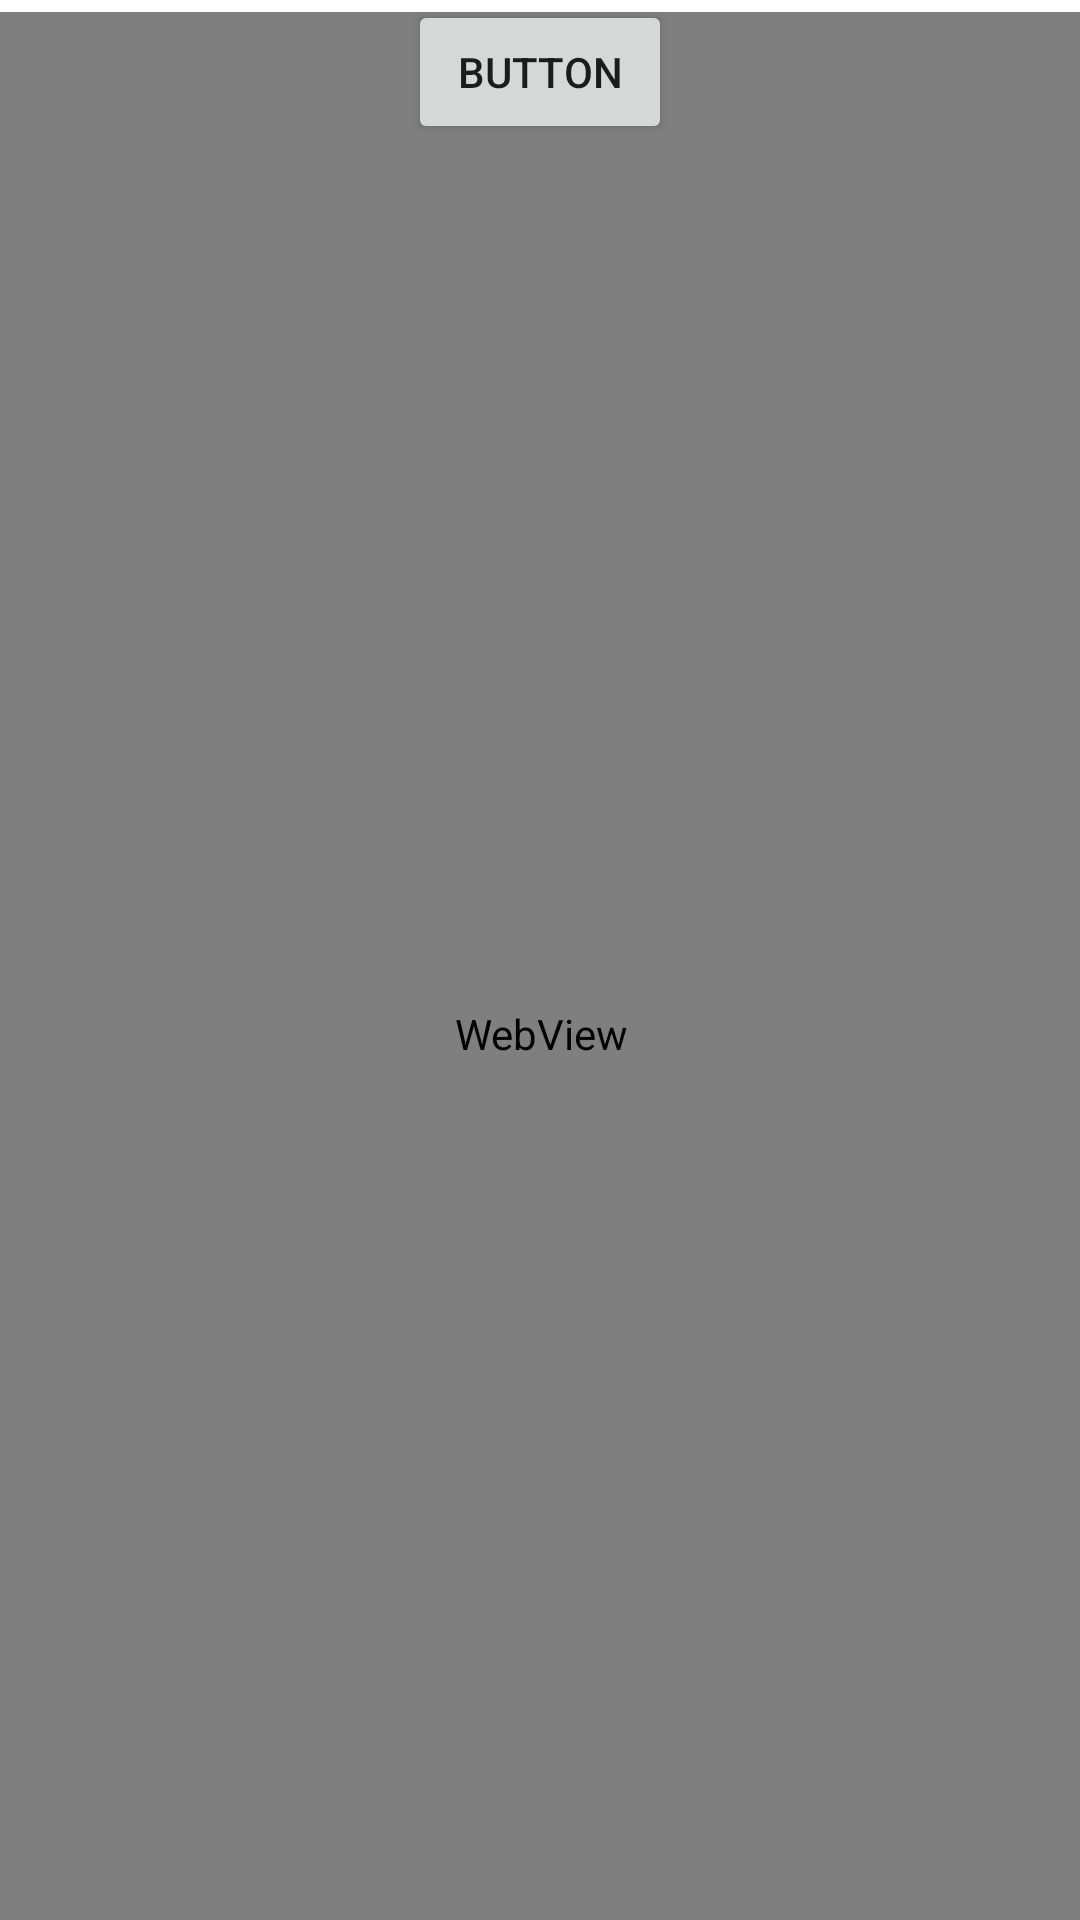

Android layout source for this screen:
<!-- AndroidManifest.xml: application theme AppTheme -->
<!-- res/layout/activity_stripe_connect.xml -->
<?xml version="1.0" encoding="utf-8"?>
<androidx.constraintlayout.widget.ConstraintLayout xmlns:android="http://schemas.android.com/apk/res/android"
    xmlns:app="http://schemas.android.com/apk/res-auto"
    xmlns:tools="http://schemas.android.com/tools"
    android:layout_width="match_parent"
    android:layout_height="match_parent"
    tools:context=".paymentsstuff.StripeConnectActivity" >

    <Button
        android:id="@+id/btnStripeConnect"
        android:layout_width="wrap_content"
        android:layout_height="wrap_content"
        android:text="Button"
        app:layout_constraintEnd_toEndOf="parent"
        app:layout_constraintStart_toStartOf="parent"
        app:layout_constraintTop_toTopOf="parent" />

    <WebView
        android:id="@+id/wvStripeConnect"
        android:layout_width="409dp"
        android:layout_height="681dp"
        android:layout_marginTop="1dp"
        app:layout_constraintBottom_toBottomOf="parent"
        app:layout_constraintEnd_toEndOf="parent"
        app:layout_constraintStart_toStartOf="parent"
        app:layout_constraintTop_toBottomOf="@+id/btnStripeConnect" />
</androidx.constraintlayout.widget.ConstraintLayout>
<!-- resources referenced by this layout -->
<resources>
  <style name="AppTheme" parent="Theme.MaterialComponents.Light">
          
          <item name="windowNoTitle">true</item>
          <item name="windowActionBar">false</item>
          <item name="bottomNavigationStyle">@style/Widget.App.BottomNavigationView</item>
          <item name="android:windowContentTransitions">true</item>
          <item name="android:windowActionBarOverlay">false</item>
          <item name="android:windowSharedElementsUseOverlay">false</item>
          <item name="colorPrimary">@color/colorFab</item>
      </style>
  <style name="Widget.App.BottomNavigationView" parent="Widget.MaterialComponents.BottomNavigationView.Colored">
          <item name="materialThemeOverlay">@style/ThemeOverlay.App.BottomNavigationView</item>
      </style>
  <color name="colorFab">#6AC154</color>
  <style name="ThemeOverlay.App.BottomNavigationView" parent="">
          <item name="colorPrimary">@color/colorPrimary</item>
          <item name="colorOnPrimary">@color/colorOnPrimary</item>
      </style>
  <color name="colorPrimary">#FFFFFF</color>
  <color name="colorOnPrimary">#000000</color>
</resources>
